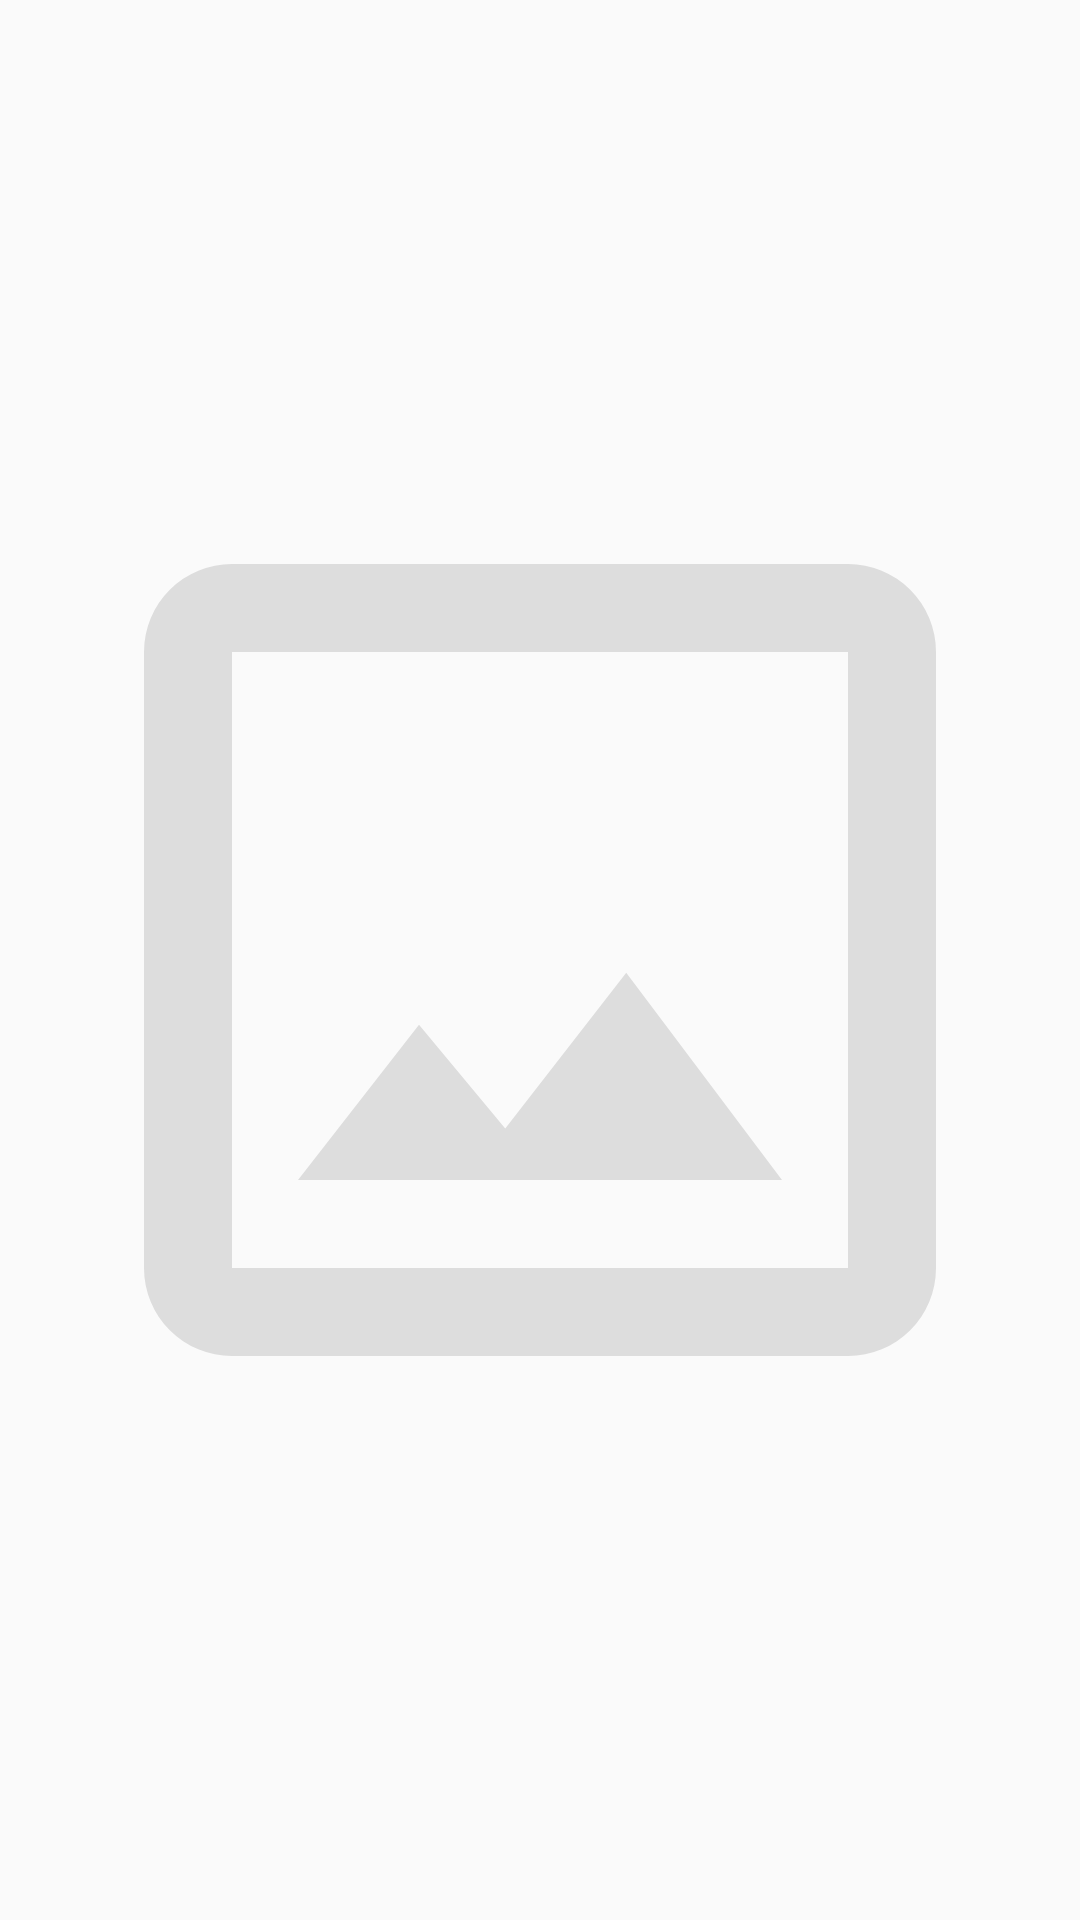

Produce the Android XML layout that renders to this screen, including the resource entries it uses.
<!-- AndroidManifest.xml: application theme AppTheme -->
<!-- res/layout/recycler_item_photo.xml -->
<?xml version="1.0" encoding="utf-8"?>
<androidx.constraintlayout.widget.ConstraintLayout xmlns:android="http://schemas.android.com/apk/res/android"
    xmlns:app="http://schemas.android.com/apk/res-auto"
    android:layout_width="match_parent"
    android:layout_height="wrap_content">

    <ImageView
        android:id="@+id/imageViewPhoto"
        android:layout_width="match_parent"
        android:layout_height="wrap_content"
        android:layout_margin="@dimen/spacing_4"
        android:adjustViewBounds="true"
        android:contentDescription="@null"
        android:minHeight="150dp"
        android:src="@drawable/ic_image_outline"
        app:layout_constraintBottom_toBottomOf="parent"
        app:layout_constraintEnd_toEndOf="parent"
        app:layout_constraintStart_toStartOf="parent"
        app:layout_constraintTop_toTopOf="parent" />

</androidx.constraintlayout.widget.ConstraintLayout>
<!-- resources referenced by this layout -->
<resources>
  <dimen name="spacing_4">4dp</dimen>
  <!-- drawable ic_image_outline (drawable) -->
  <vector xmlns:android="http://schemas.android.com/apk/res/android"
      android:width="72dp"
      android:height="72dp"
      android:viewportWidth="24"
      android:viewportHeight="24">
      <path
          android:fillColor="#DDD"
          android:pathData="M19,19H5V5H19M19,3H5A2,2 0 0,0 3,5V19A2,2 0 0,0 5,21H19A2,2 0 0,0 21,19V5A2,2 0 0,0 19,3M13.96,12.29L11.21,15.83L9.25,13.47L6.5,17H17.5L13.96,12.29Z" />
  </vector>
  <style name="AppTheme" parent="Theme.AppCompat.Light.DarkActionBar">
          
          <item name="colorPrimary">@color/colorPrimary</item>
          <item name="colorPrimaryDark">@color/colorPrimaryDark</item>
          <item name="colorAccent">@color/colorAccent</item>
      </style>
  <color name="colorPrimary">#0163DB</color>
  <color name="colorPrimaryDark">#004FAF</color>
  <color name="colorAccent">#FF0084</color>
</resources>
